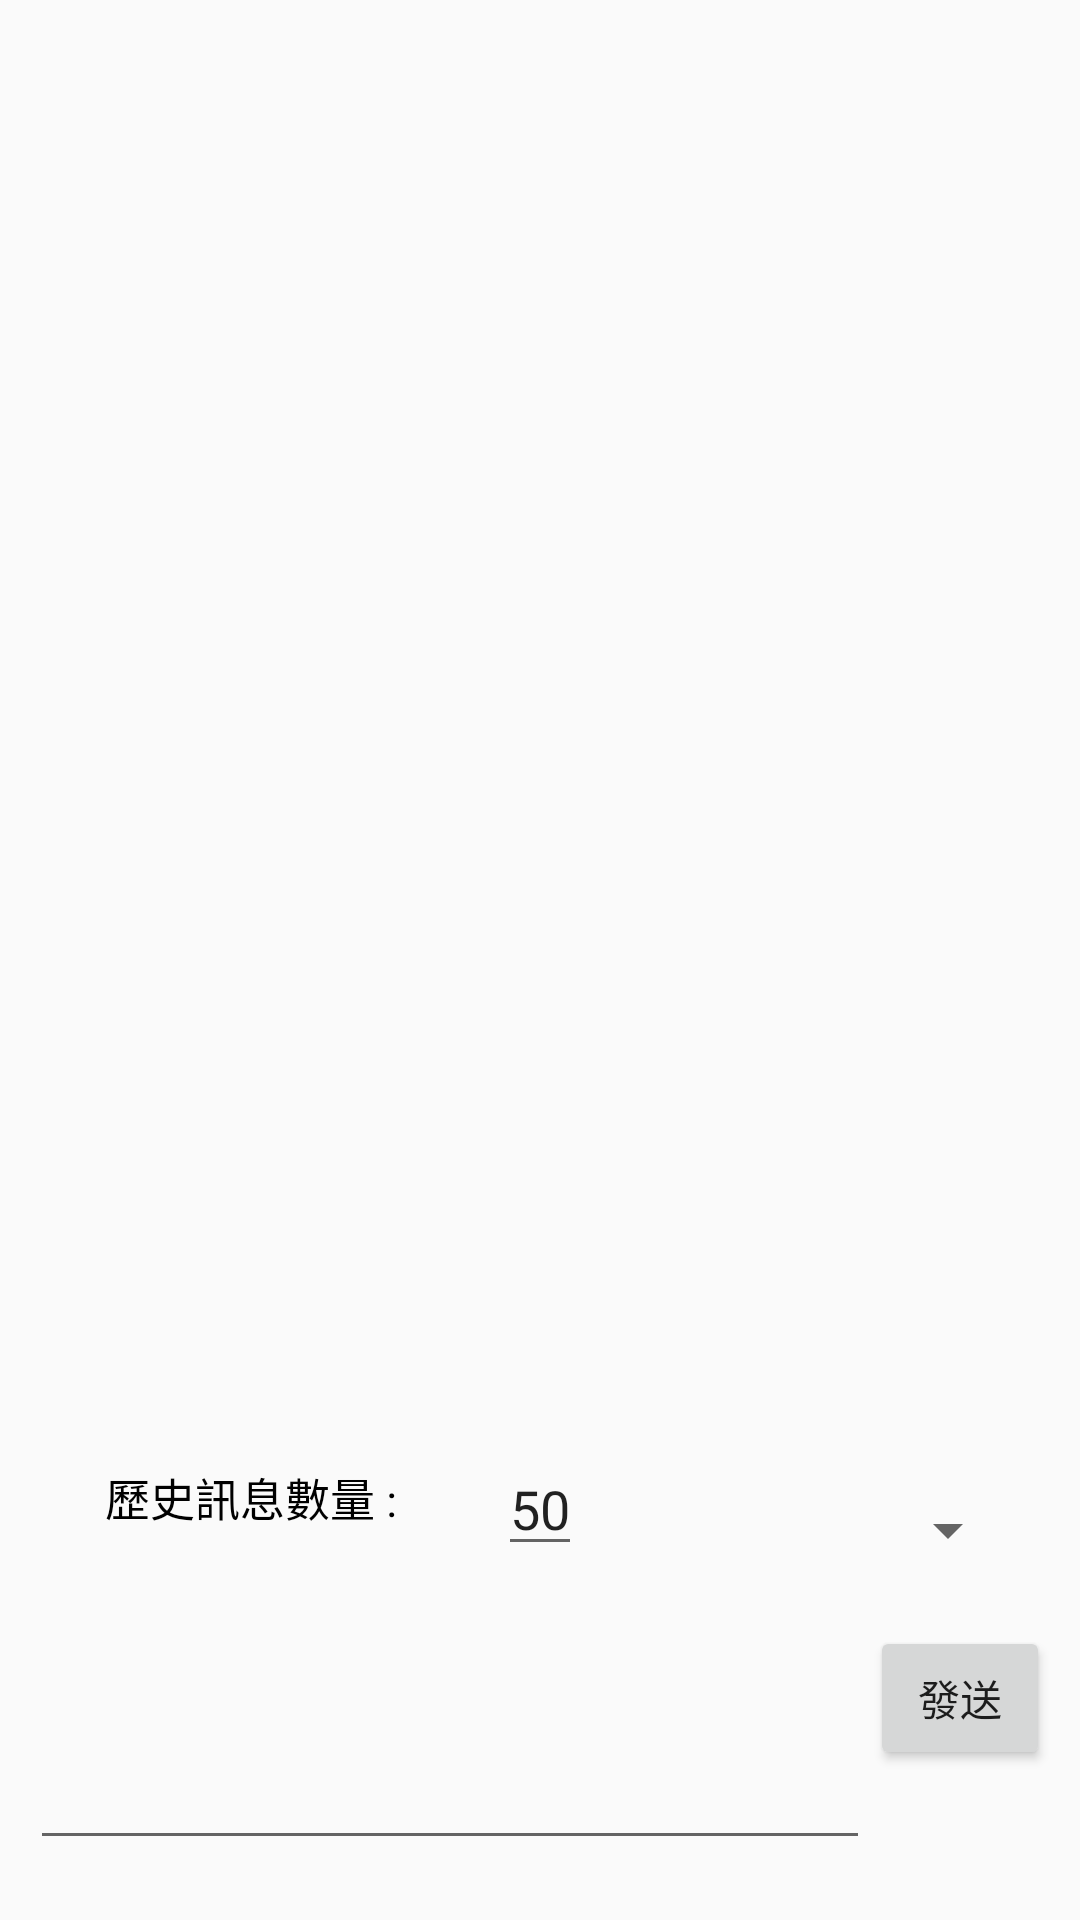

Reconstruct the res/layout file that produces this screen, plus the resources it refers to.
<!-- AndroidManifest.xml: application theme AppTheme -->
<!-- res/layout/activity_chatroom.xml -->
<?xml version="1.0" encoding="utf-8"?>
<RelativeLayout xmlns:android="http://schemas.android.com/apk/res/android"
    android:orientation="vertical" android:layout_width="match_parent"
    android:layout_height="match_parent"
    android:background="@drawable/bg">
    <EditText
        android:id="@+id/chat_content"
        android:layout_width="280dp"
        android:layout_height="100dp"
        android:layout_alignParentBottom="true"
        android:layout_alignParentLeft="true"
        android:layout_alignParentStart="true"
        android:layout_marginBottom="20dp"
        android:layout_marginLeft="10dp" />

    <Button
        android:layout_width="wrap_content"
        android:layout_height="wrap_content"
        android:text="發送"
        android:id="@+id/enter_chat"
        android:layout_toRightOf="@id/chat_content"
        android:layout_toEndOf="@id/chat_content"
        android:layout_alignBottom="@id/chat_content"
        android:layout_marginBottom="30dp"
        android:layout_marginRight="10dp" />
    <ListView
        android:id="@+id/show_chat"
        android:layout_width="match_parent"
        android:layout_height="330dp"
        ></ListView>

    <Spinner
        android:layout_width="wrap_content"
        android:layout_height="wrap_content"
        android:id="@+id/spinner"
        android:layout_above="@id/enter_chat"
        android:layout_marginBottom="20dp"
        android:layout_alignEnd="@id/enter_chat"
        android:layout_alignRight="@id/enter_chat"
        android:layout_marginRight="10dp"
      />
    <TextView
        android:textSize="15dp"
        android:textColor="#000000"
        android:id="@+id/chatamount_check_text"
        android:text="歷史訊息數量 : "
        android:layout_width="wrap_content"
        android:layout_height="wrap_content"
        android:layout_above="@id/enter_chat"
        android:layout_marginBottom="32dp"
        android:layout_marginLeft="35dp"
        android:layout_alignParentLeft="true"/>
    <EditText
        android:id="@+id/chatamount"
        android:text="50"
        android:layout_width="wrap_content"
        android:layout_height="wrap_content"
        android:layout_toRightOf="@id/chatamount_check_text"
        android:layout_above="@id/enter_chat"
        android:layout_marginBottom="20dp"
        android:layout_marginLeft="30dp"
        android:inputType="number"
        android:selectAllOnFocus="true"
        />
</RelativeLayout>
<!-- resources referenced by this layout -->
<resources>
  <style name="AppTheme" parent="Theme.AppCompat.Light.DarkActionBar">
          
          <item name="colorPrimary">#603b22</item>
          <item name="colorPrimaryDark">#603b22</item>
          <item name="colorAccent">@color/colorAccent</item>
      </style>
  <color name="colorAccent">#FF4081</color>
</resources>
